Run: headless pygame with SDL's dummy video driver; simulated clock (each Clock.tick advances the game by its frame time, no real sleeping); random seed 0; keys injected as events and as key.get_pressed() state; no mouse input.
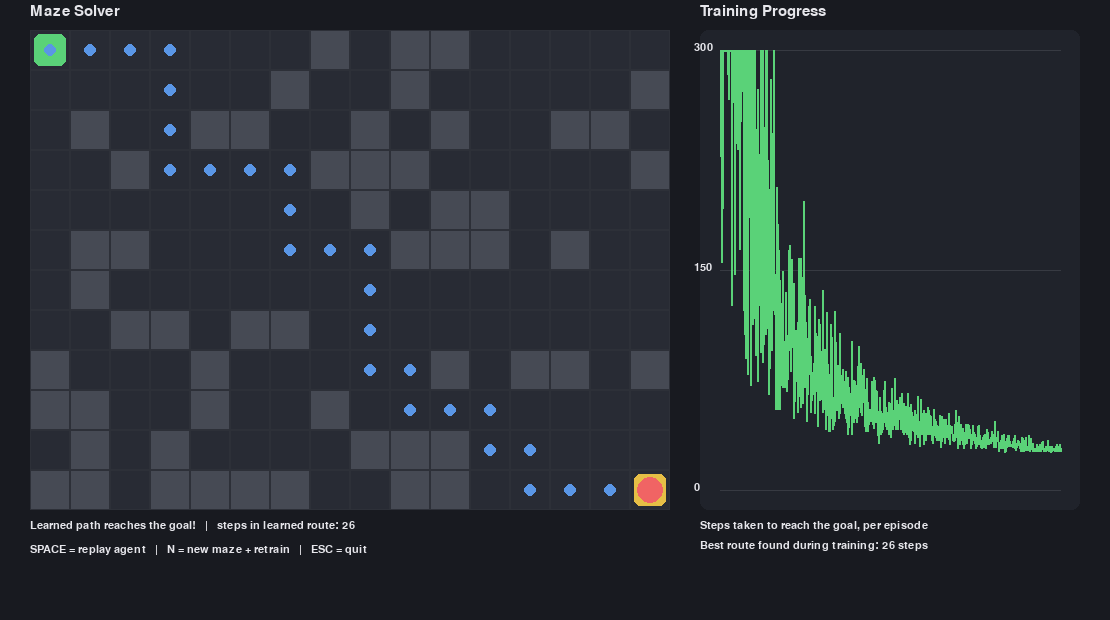
Frame 1 of 4 · flips 1–60 · no input
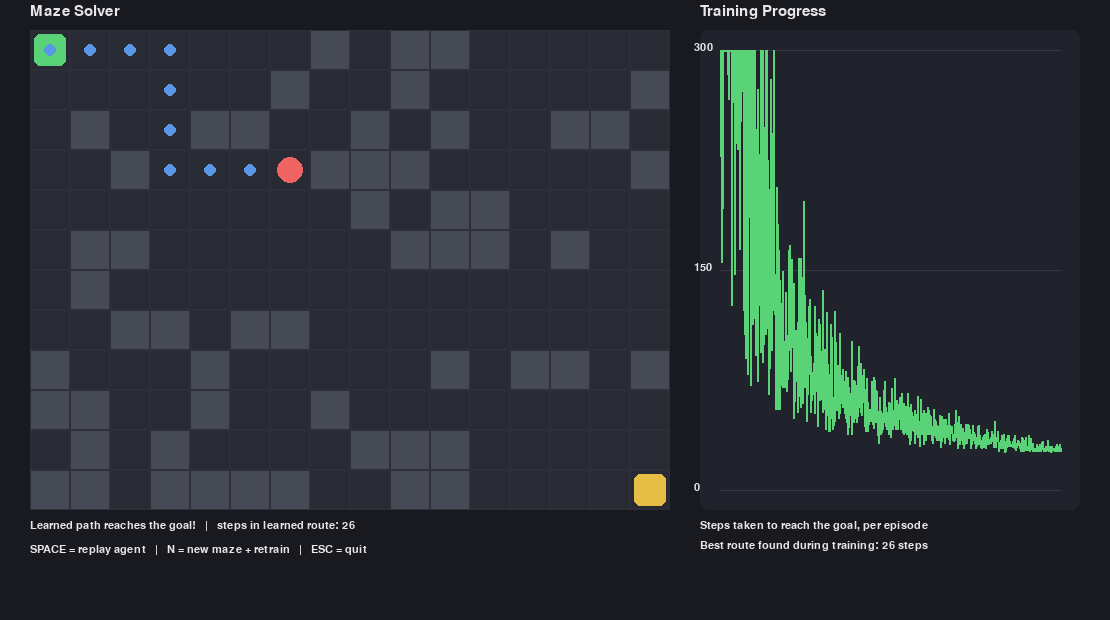
Frame 2 of 4 · flips 61–180 · tapped SPACE, RETURN · held RIGHT (→), D
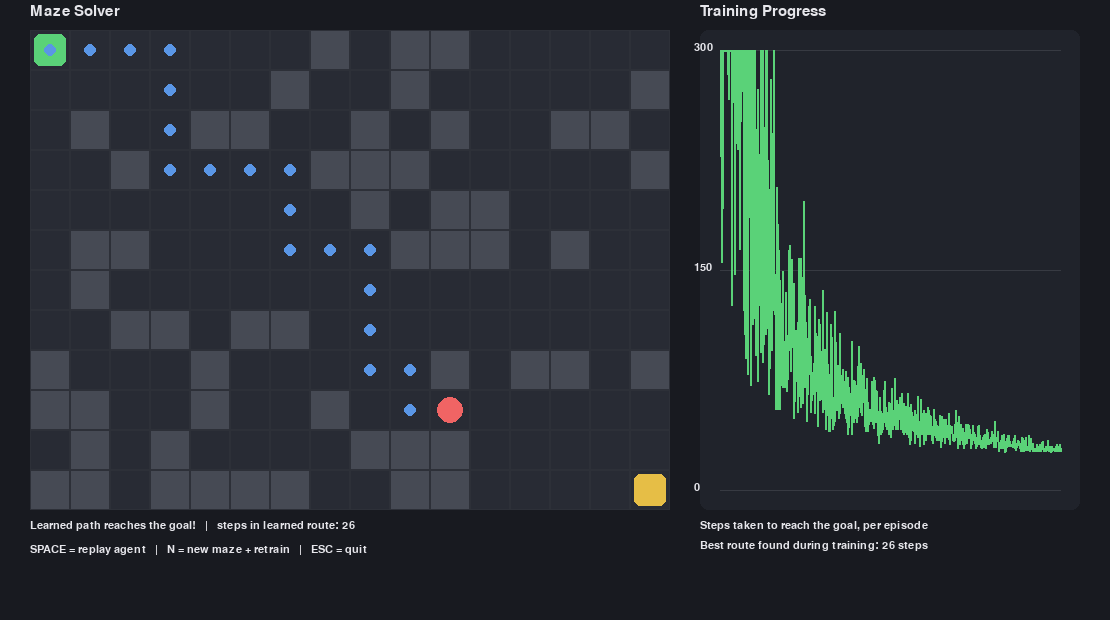
Frame 3 of 4 · flips 181–300 · held DOWN (↓), S
Frame 4 of 4 · flips 301–420 · held LEFT (←), A, UP (↑), W · screen same as frame 1, image omitted

The pygame program that drew these frames:

"""
Maze Reinforcement Learning + Pygame GUI
------------------------------------------
An agent starts out bumping into walls and wandering randomly. Through
pure trial and error (Q-learning), it gradually learns the shortest
path from Start to Goal. We track how many steps it takes to finish
each training episode, so you can watch the learning curve drop from
"clueless" to "optimal."

Controls in the GUI:
  - SPACE: replay the agent's current best route from Start to Goal.
  - N: generate a brand new random maze and retrain the agent on it.
  - ESC / close window: quit.

Run it with:  python maze_rl.py
(requires pygame:  pip install pygame)
"""

import random
import sys
import pygame

# ============================================================
# 1. Maze generation
# ============================================================
ROWS, COLS = 12, 16


def generate_maze(rows=ROWS, cols=COLS, wall_prob=0.28):
    """
    Generates a random maze, guaranteeing a path exists from start to
    goal (we just keep regenerating until one does -- simple and reliable
    for grids this size).
    """
    while True:
        grid = [[1 if random.random() < wall_prob else 0 for _ in range(cols)] for _ in range(rows)]
        start, goal = (0, 0), (rows - 1, cols - 1)
        grid[start[0]][start[1]] = 0
        grid[goal[0]][goal[1]] = 0
        if _path_exists(grid, start, goal):
            return grid, start, goal


def _path_exists(grid, start, goal):
    """Simple BFS just to confirm the maze is solvable before we train on it."""
    from collections import deque
    rows, cols = len(grid), len(grid[0])
    seen = {start}
    q = deque([start])
    while q:
        r, c = q.popleft()
        if (r, c) == goal:
            return True
        for dr, dc in ((-1, 0), (1, 0), (0, -1), (0, 1)):
            nr, nc = r + dr, c + dc
            if 0 <= nr < rows and 0 <= nc < cols and grid[nr][nc] == 0 and (nr, nc) not in seen:
                seen.add((nr, nc))
                q.append((nr, nc))
    return False


# ============================================================
# 2. Environment mechanics
# ============================================================
ACTIONS = {"UP": (-1, 0), "DOWN": (1, 0), "LEFT": (0, -1), "RIGHT": (0, 1)}
ACTION_LIST = list(ACTIONS.keys())


class MazeEnv:
    def __init__(self, grid, start, goal):
        self.grid = grid
        self.start = start
        self.goal = goal
        self.rows = len(grid)
        self.cols = len(grid[0])

    def is_valid(self, pos):
        r, c = pos
        return 0 <= r < self.rows and 0 <= c < self.cols and self.grid[r][c] == 0

    def step(self, pos, action):
        dr, dc = ACTIONS[action]
        new_pos = (pos[0] + dr, pos[1] + dc)
        if not self.is_valid(new_pos):
            return pos, -5, False  # bumped a wall/edge -- penalty, stay put
        if new_pos == self.goal:
            return new_pos, 100, True
        return new_pos, -1, False  # small step penalty encourages the shortest route


# ============================================================
# 3. Q-learning agent + training with progress tracking
# ============================================================
class QAgent:
    def __init__(self, alpha=0.15, gamma=0.9):
        self.Q = {}
        self.alpha = alpha
        self.gamma = gamma

    def get_q(self, state, action):
        return self.Q.get((state, action), 0.0)

    def best_action(self, state):
        values = [self.get_q(state, a) for a in ACTION_LIST]
        max_v = max(values)
        best = [a for a, v in zip(ACTION_LIST, values) if v == max_v]
        return random.choice(best)

    def choose_action(self, state, epsilon):
        if random.random() < epsilon:
            return random.choice(ACTION_LIST)
        return self.best_action(state)

    def update(self, state, action, reward, next_state):
        old_q = self.get_q(state, action)
        future_best = max(self.get_q(next_state, a) for a in ACTION_LIST)
        self.Q[(state, action)] = old_q + self.alpha * (reward + self.gamma * future_best - old_q)


def train(env, agent, episodes=800, max_steps=300,
          eps_start=0.9, eps_end=0.05, progress_cb=None):
    """
    Standard one-step Q-learning, run for many episodes. We record steps
    taken (and whether the goal was reached) each episode so we can chart
    the agent's improvement over training.
    """
    history = []  # list of (episode, steps_taken, reached_goal)
    for ep in range(1, episodes + 1):
        epsilon = eps_start + (eps_end - eps_start) * (ep / episodes)
        pos = env.start
        steps = 0
        reached = False
        for _ in range(max_steps):
            action = agent.choose_action(pos, epsilon)
            new_pos, reward, done = env.step(pos, action)
            agent.update(pos, action, reward, new_pos)
            pos = new_pos
            steps += 1
            if done:
                reached = True
                break
        history.append((ep, steps, reached))
        if progress_cb and (ep % 50 == 0 or ep == episodes):
            progress_cb(ep, episodes, steps, reached)
    return history


def get_greedy_path(env, agent, max_steps=300):
    pos = env.start
    path = [pos]
    for _ in range(max_steps):
        action = agent.best_action(pos)
        pos, _, done = env.step(pos, action)
        path.append(pos)
        if done:
            break
    return path


# ============================================================
# 4. Pygame GUI
# ============================================================
CELL = 40
GRID_W, GRID_H = COLS * CELL, ROWS * CELL
MARGIN = 30
CHART_X = MARGIN * 2 + GRID_W
CHART_W = 380
WIDTH = CHART_X + CHART_W + 30
HEIGHT = max(GRID_H + 140, 520)

BG = (24, 26, 32)
WALL_COLOR = (70, 74, 84)
PATH_BG = (40, 43, 52)
START_COLOR = (90, 210, 120)
GOAL_COLOR = (230, 190, 70)
TRAIL_COLOR = (90, 150, 230)
AGENT_COLOR = (240, 100, 100)
TEXT_COLOR = (230, 230, 235)
CHART_BG = (32, 35, 43)
CHART_LINE = (90, 210, 120)
GRID_LINE = (45, 48, 56)


class MazeApp:
    def __init__(self):
        pygame.init()
        pygame.display.set_caption("Maze Solver -- Q-Learning")
        self.screen = pygame.display.set_mode((WIDTH, HEIGHT))
        self.clock = pygame.time.Clock()
        self.font = pygame.font.SysFont("arial", 22)
        self.small_font = pygame.font.SysFont("arial", 16)

        self.setup_new_maze()

        self.replaying = False
        self.replay_path = []
        self.replay_index = 0
        self.replay_timer = 0

    def setup_new_maze(self):
        grid, start, goal = generate_maze()
        self.env = MazeEnv(grid, start, goal)
        self.agent = QAgent()

        def cb(ep, total, steps, reached):
            pass  # console progress happens in __main__; GUI just needs final history

        self.history = train(self.env, self.agent, episodes=800, progress_cb=cb)
        self.solution_path = get_greedy_path(self.env, self.agent)

    def start_replay(self):
        self.replaying = True
        self.replay_index = 0
        self.replay_timer = pygame.time.get_ticks()

    def draw_maze(self):
        for r in range(self.env.rows):
            for c in range(self.env.cols):
                x, y = MARGIN + c * CELL, MARGIN + r * CELL
                color = WALL_COLOR if self.env.grid[r][c] == 1 else PATH_BG
                pygame.draw.rect(self.screen, color, (x, y, CELL, CELL))
                pygame.draw.rect(self.screen, GRID_LINE, (x, y, CELL, CELL), 1)

        sr, sc = self.env.start
        gr, gc = self.env.goal
        pygame.draw.rect(self.screen, START_COLOR,
                          (MARGIN + sc * CELL + 4, MARGIN + sr * CELL + 4, CELL - 8, CELL - 8), border_radius=6)
        pygame.draw.rect(self.screen, GOAL_COLOR,
                          (MARGIN + gc * CELL + 4, MARGIN + gr * CELL + 4, CELL - 8, CELL - 8), border_radius=6)

        if self.replaying:
            shown = self.solution_path[:self.replay_index + 1]
        else:
            shown = self.solution_path

        for (r, c) in shown[:-1]:
            cx = MARGIN + c * CELL + CELL // 2
            cy = MARGIN + r * CELL + CELL // 2
            pygame.draw.circle(self.screen, TRAIL_COLOR, (cx, cy), 6)

        if shown:
            r, c = shown[-1]
            cx = MARGIN + c * CELL + CELL // 2
            cy = MARGIN + r * CELL + CELL // 2
            pygame.draw.circle(self.screen, AGENT_COLOR, (cx, cy), CELL // 3)

        title = self.font.render("Maze Solver", True, TEXT_COLOR)
        self.screen.blit(title, (MARGIN, 4))

        reached = self.solution_path[-1] == self.env.goal
        status = ("Learned path reaches the goal!" if reached else
                   "Agent hasn't found the goal yet -- try N for a new maze")
        info = self.small_font.render(
            f"{status}   |   steps in learned route: {len(self.solution_path) - 1}",
            True, TEXT_COLOR)
        self.screen.blit(info, (MARGIN, MARGIN + GRID_H + 10))

        controls = self.small_font.render("SPACE = replay agent   |   N = new maze + retrain   |   ESC = quit",
                                           True, TEXT_COLOR)
        self.screen.blit(controls, (MARGIN, MARGIN + GRID_H + 34))

    def draw_chart(self):
        rect = pygame.Rect(CHART_X, MARGIN, CHART_W, GRID_H)
        pygame.draw.rect(self.screen, CHART_BG, rect, border_radius=8)

        title = self.font.render("Training Progress", True, TEXT_COLOR)
        self.screen.blit(title, (CHART_X, 4))
        subtitle = self.small_font.render("Steps taken to reach the goal, per episode", True, TEXT_COLOR)
        self.screen.blit(subtitle, (CHART_X, MARGIN + GRID_H + 10))

        pad = 20
        plot_rect = pygame.Rect(rect.x + pad, rect.y + pad, rect.w - 2 * pad, rect.h - 2 * pad)

        # Cap the y-axis at a sensible max so a few early flailing episodes
        # (which can hit max_steps) don't crush the rest of the chart flat.
        steps = [min(s, 300) for (_, s, _) in self.history]
        max_steps_shown = max(max(steps), 10)
        n = len(steps)

        def to_point(i, val):
            px = plot_rect.x + (i / max(n - 1, 1)) * plot_rect.w
            py = plot_rect.bottom - (val / max_steps_shown) * plot_rect.h
            return (px, py)

        for frac in (0.0, 0.5, 1.0):
            y = plot_rect.bottom - frac * plot_rect.h
            pygame.draw.line(self.screen, (55, 58, 66), (plot_rect.x, y), (plot_rect.right, y), 1)
            label = self.small_font.render(f"{int(frac * max_steps_shown)}", True, TEXT_COLOR)
            self.screen.blit(label, (plot_rect.x - 26, y - 8))

        points = [to_point(i, s) for i, s in enumerate(steps)]
        if len(points) >= 2:
            pygame.draw.lines(self.screen, CHART_LINE, False, points, 2)

        best = min(s for (_, s, reached) in self.history if reached) if any(r for (_, _, r) in self.history) else None
        summary = f"Best route found during training: {best} steps" if best else "Agent never reached the goal during training"
        label = self.small_font.render(summary, True, TEXT_COLOR)
        self.screen.blit(label, (CHART_X, MARGIN + GRID_H + 30))

    def run(self):
        while True:
            for event in pygame.event.get():
                if event.type == pygame.QUIT:
                    pygame.quit()
                    sys.exit()
                if event.type == pygame.KEYDOWN:
                    if event.key == pygame.K_ESCAPE:
                        pygame.quit()
                        sys.exit()
                    elif event.key == pygame.K_SPACE:
                        self.start_replay()
                    elif event.key == pygame.K_n:
                        self.setup_new_maze()
                        self.replaying = False

            if self.replaying:
                now = pygame.time.get_ticks()
                if now - self.replay_timer > 180:
                    self.replay_timer = now
                    if self.replay_index < len(self.solution_path) - 1:
                        self.replay_index += 1
                    else:
                        self.replaying = False

            self.screen.fill(BG)
            self.draw_maze()
            self.draw_chart()
            pygame.display.flip()
            self.clock.tick(60)


# ============================================================
# 5. Entry point
# ============================================================
if __name__ == "__main__":
    print("Generating a solvable random maze...")
    grid, start, goal = generate_maze()
    env = MazeEnv(grid, start, goal)
    agent = QAgent()

    def progress_cb(ep, total, steps, reached):
        tag = "reached goal" if reached else "did not finish"
        print(f"  episode {ep:>4}/{total}  steps: {steps:>3}  ({tag})")

    print("Training via trial-and-error Q-learning...")
    history = train(env, agent, episodes=800, progress_cb=progress_cb)
    print("Training complete!\n")

    app = MazeApp()
    # reuse the maze/agent/history we already trained instead of retraining again
    app.env, app.agent, app.history = env, agent, history
    app.solution_path = get_greedy_path(env, agent)
    app.run()
